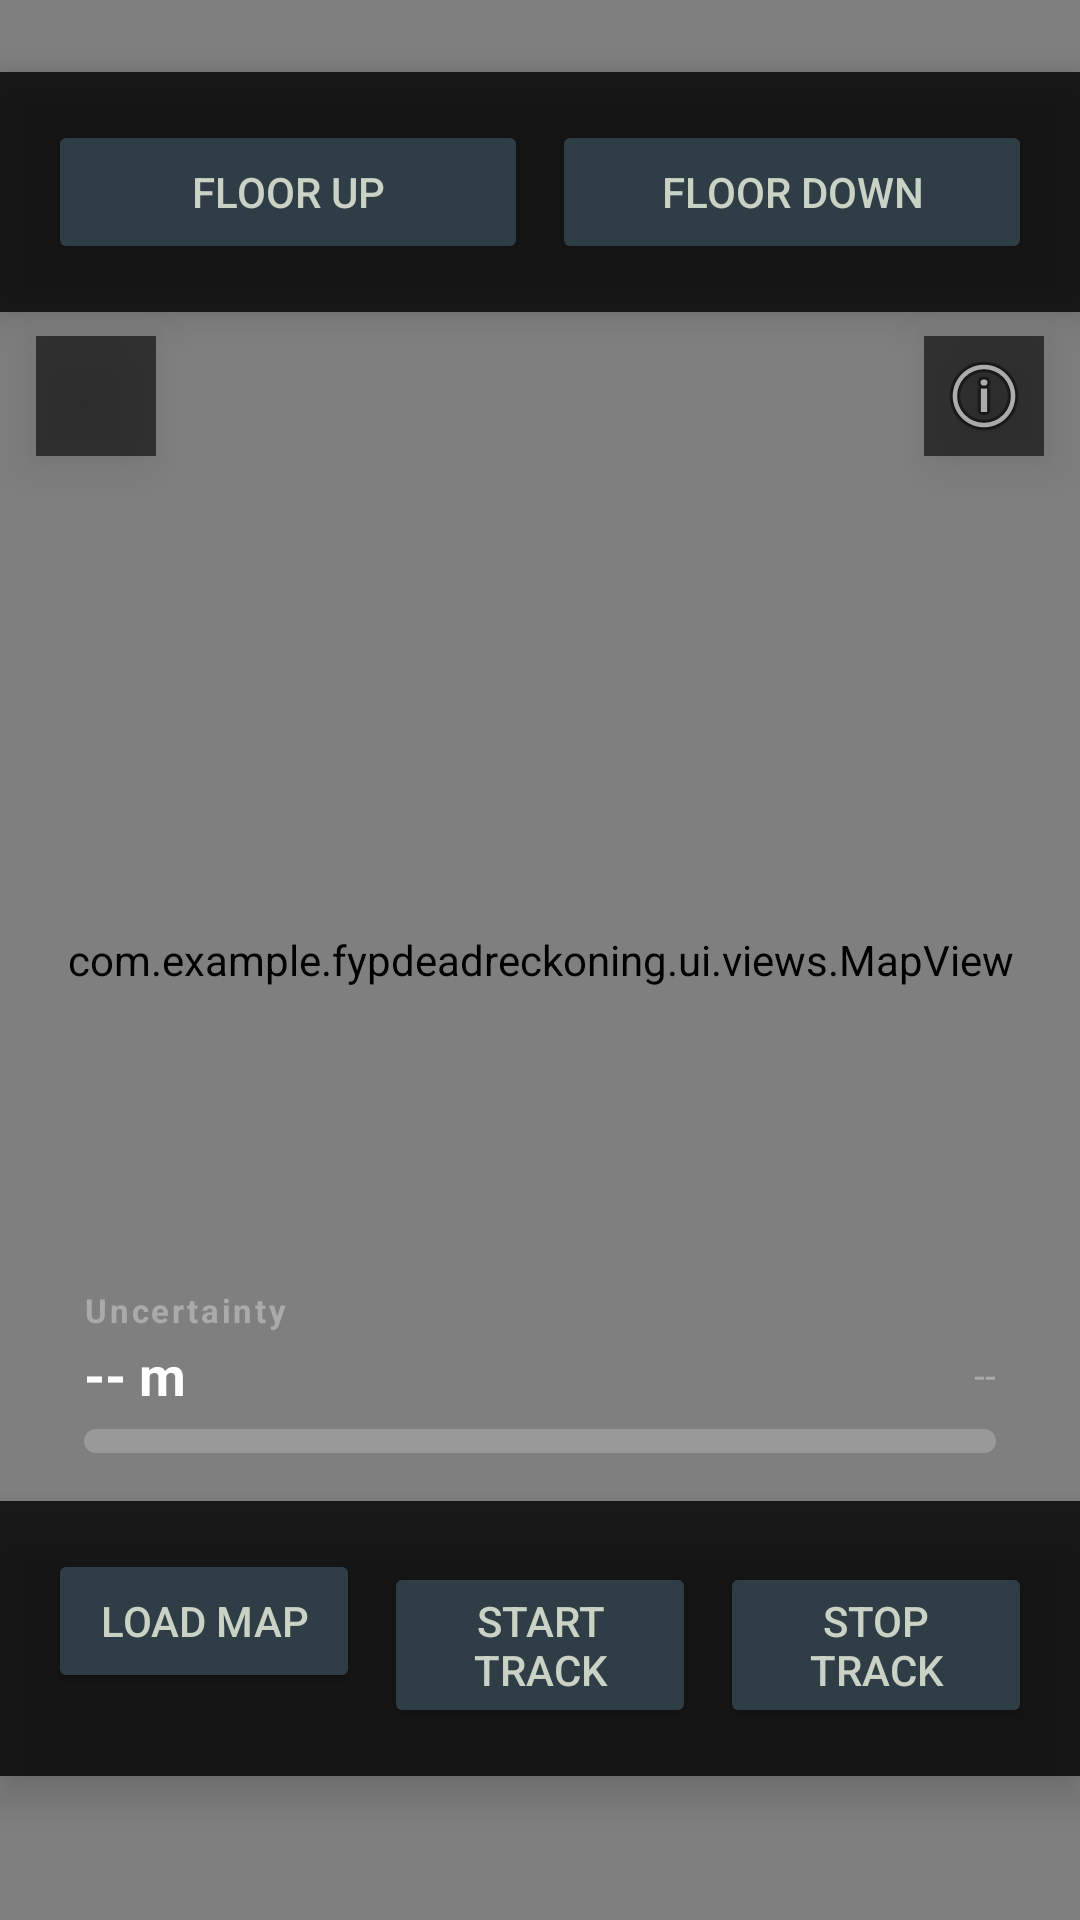

Produce the Android XML layout that renders to this screen, including the resource entries it uses.
<!-- AndroidManifest.xml: application theme Theme.FYPDeadReckoning -->
<!-- res/layout/fragment_home.xml -->
<?xml version="1.0" encoding="utf-8"?>
<RelativeLayout xmlns:android="http://schemas.android.com/apk/res/android"
    xmlns:tools="http://schemas.android.com/tools"
    android:layout_width="match_parent"
    android:layout_height="match_parent"
    xmlns:app="http://schemas.android.com/apk/res-auto"
    tools:context=".ui.home.HomeFragment"
    android:background="?attr/colorPrimary">

    <LinearLayout
        android:id="@+id/topControlPanel"
        android:layout_width="match_parent"
        android:layout_height="wrap_content"
        android:orientation="vertical"
        android:padding="12dp"
        android:layout_marginTop="24dp"
        android:background="#CC000000"
        android:elevation="8dp">

        
        <GridLayout
            android:layout_width="match_parent"
            android:layout_height="wrap_content"
            android:columnCount="2"
            android:rowCount="2">

            <Button
                android:id="@+id/upButton"
                android:layout_width="0dp"
                android:layout_height="wrap_content"
                android:layout_columnWeight="1"
                android:layout_margin="4dp"
                android:text="Floor Up"
                android:enabled="true"
                android:backgroundTint="?attr/colorAccent"
                android:textColor="?attr/colorOnSecondary"/>

            <Button
                android:id="@+id/downButton"
                android:layout_width="0dp"
                android:layout_height="wrap_content"
                android:layout_columnWeight="1"
                android:layout_margin="4dp"
                android:text="Floor Down"
                android:enabled="true"
                android:backgroundTint="?attr/colorAccent"
                android:textColor="?attr/colorOnSecondary"/>

        </GridLayout>

    </LinearLayout>

    <com.example.fypdeadreckoning.ui.views.MapView
        android:id="@+id/mapView"
        android:layout_width="match_parent"
        android:layout_height="match_parent"
        android:visibility="visible" />

    <ImageButton
        android:id="@+id/pinButton"
        android:layout_width="40dp"
        android:layout_height="40dp"
        android:layout_alignParentStart="true"
        android:layout_below="@id/topControlPanel"
        android:layout_marginTop="8dp"
        android:layout_marginStart="12dp"
        android:src="@drawable/add_location_24px"
        android:background="#99000000"
        android:padding="8dp"
        android:contentDescription="Toggle pin mode"
        android:elevation="12dp" />

    <ImageButton
        android:id="@+id/analyticsToggleButton"
        android:layout_width="40dp"
        android:layout_height="40dp"
        android:layout_alignParentEnd="true"
        android:layout_below="@id/topControlPanel"
        android:layout_marginTop="8dp"
        android:layout_marginEnd="12dp"
        android:src="@android:drawable/ic_menu_info_details"
        android:background="#99000000"
        android:padding="8dp"
        android:contentDescription="Toggle analytics overlay"
        android:elevation="12dp" />

    <include
        layout="@layout/analytics_overlay"
        android:layout_width="wrap_content"
        android:layout_height="wrap_content"
        android:layout_below="@id/topControlPanel"
        android:layout_marginTop="8dp"
        android:layout_marginStart="12dp"
        android:elevation="12dp" />

    
    <LinearLayout
        android:id="@+id/statsPanel"
        android:layout_width="match_parent"
        android:layout_height="wrap_content"
        android:layout_above="@id/bottomControlPanel"
        android:orientation="vertical"
        android:paddingHorizontal="16dp"
        android:paddingVertical="10dp"
        android:layout_marginHorizontal="12dp"
        android:layout_marginBottom="6dp"
        android:background="@drawable/stats_panel_background"
        android:elevation="8dp">

        <TextView
            android:id="@+id/uncertaintyLabel"
            android:layout_width="wrap_content"
            android:layout_height="wrap_content"
            android:text="Uncertainty"
            android:textColor="#AAAAAA"
            android:textSize="11sp"
            android:textStyle="bold"
            android:letterSpacing="0.08" />

        <LinearLayout
            android:layout_width="match_parent"
            android:layout_height="wrap_content"
            android:orientation="horizontal"
            android:gravity="center_vertical"
            android:layout_marginTop="2dp">

            <TextView
                android:id="@+id/uncertaintyValueText"
                android:layout_width="0dp"
                android:layout_height="wrap_content"
                android:layout_weight="1"
                android:text="-- m"
                android:textColor="#FFFFFF"
                android:textSize="18sp"
                android:textStyle="bold" />

            <TextView
                android:id="@+id/confidenceText"
                android:layout_width="wrap_content"
                android:layout_height="wrap_content"
                android:text="@string/dash"
                android:textColor="#AAAAAA"
                android:textSize="13sp" />
        </LinearLayout>

        
        <com.google.android.material.progressindicator.LinearProgressIndicator
            android:id="@+id/uncertaintyProgressBar"
            android:layout_width="match_parent"
            android:layout_height="wrap_content"
            android:layout_marginTop="6dp"
            android:max="100"
            android:progress="0"
            app:indicatorColor="@color/green_500"
            app:trackColor="#33FFFFFF"
            app:trackThickness="8dp"
            app:trackCornerRadius="4dp" />


    </LinearLayout>

    <LinearLayout
        android:id="@+id/bottomControlPanel"
        android:layout_width="match_parent"
        android:layout_height="wrap_content"
        android:layout_alignParentBottom="true"
        android:orientation="vertical"
        android:padding="12dp"
        android:layout_marginBottom="48dp"
        android:background="#CC000000"
        android:elevation="8dp">

        
        <GridLayout
            android:layout_width="match_parent"
            android:layout_height="wrap_content"
            android:columnCount="3"
            android:rowCount="2">

            <Button
                android:id="@+id/loadMapButton"
                android:layout_width="0dp"
                android:layout_height="wrap_content"
                android:layout_columnWeight="1"
                android:layout_margin="4dp"
                android:text="Load Map"
                android:backgroundTint="?attr/colorAccent"
                android:textColor="?attr/colorOnSecondary"/>

            <Button
                android:id="@+id/startTrackingButton"
                android:layout_width="0dp"
                android:layout_height="wrap_content"
                android:layout_columnWeight="1"
                android:layout_margin="4dp"
                android:text="Start Track"
                android:enabled="true"
                android:backgroundTint="?attr/colorAccent"
                android:textColor="?attr/colorOnSecondary"/>

            <Button
                android:id="@+id/stopTrackingButton"
                android:layout_width="0dp"
                android:layout_height="wrap_content"
                android:layout_columnWeight="1"
                android:layout_margin="4dp"
                android:text="Stop Track"
                android:enabled="true"
                android:backgroundTint="?attr/colorAccent"
                android:textColor="?attr/colorOnSecondary"/>

        </GridLayout>

    </LinearLayout>

</RelativeLayout>
<!-- res/layout/analytics_overlay.xml (included above) -->
<?xml version="1.0" encoding="utf-8"?>
<LinearLayout xmlns:android="http://schemas.android.com/apk/res/android"
    android:id="@+id/analyticsOverlay"
    android:layout_width="wrap_content"
    android:layout_height="wrap_content"
    android:orientation="vertical"
    android:padding="10dp"
    android:background="#99000000"
    android:visibility="gone">

    
    <TextView
        android:layout_width="wrap_content"
        android:layout_height="wrap_content"
        android:text="ANALYTICS"
        android:textColor="#00FF00"
        android:textSize="11sp"
        android:textStyle="bold"
        android:letterSpacing="0.12"
        android:layout_marginBottom="6dp" />

    
    <TextView
        android:id="@+id/analyticsDRPosition"
        android:layout_width="wrap_content"
        android:layout_height="wrap_content"
        android:text="DR: ---, ---"
        android:textColor="#DDDDDD"
        android:textSize="10sp"
        android:fontFamily="monospace" />

    
    <TextView
        android:id="@+id/analyticsHeading"
        android:layout_width="wrap_content"
        android:layout_height="wrap_content"
        android:text="HDG: M--- E--- F---"
        android:textColor="#DDDDDD"
        android:textSize="10sp"
        android:fontFamily="monospace" />

    
    <TextView
        android:id="@+id/analyticsSteps"
        android:layout_width="wrap_content"
        android:layout_height="wrap_content"
        android:text="Steps: 0"
        android:textColor="#DDDDDD"
        android:textSize="10sp"
        android:fontFamily="monospace" />

    
    <View
        android:layout_width="match_parent"
        android:layout_height="1dp"
        android:background="#44FFFFFF"
        android:layout_marginVertical="4dp" />

    
    <TextView
        android:id="@+id/analyticsGPSConfidence"
        android:layout_width="wrap_content"
        android:layout_height="wrap_content"
        android:text="GPS: --- (Acc- Cn0- San- Stal-)"
        android:textColor="#DDDDDD"
        android:textSize="10sp"
        android:fontFamily="monospace" />

    
    <TextView
        android:id="@+id/analyticsSatellites"
        android:layout_width="wrap_content"
        android:layout_height="wrap_content"
        android:text="Sats: 0  Cn0: --"
        android:textColor="#DDDDDD"
        android:textSize="10sp"
        android:fontFamily="monospace" />

    
    <TextView
        android:id="@+id/analyticsGPSAccuracy"
        android:layout_width="wrap_content"
        android:layout_height="wrap_content"
        android:text="GPS Acc: -- m"
        android:textColor="#DDDDDD"
        android:textSize="10sp"
        android:fontFamily="monospace" />

    
    <View
        android:layout_width="match_parent"
        android:layout_height="1dp"
        android:background="#44FFFFFF"
        android:layout_marginVertical="4dp" />

    
    
    <TextView
        android:id="@+id/analyticsPeers"
        android:layout_width="wrap_content"
        android:layout_height="wrap_content"
        android:text="Peers: 0"
        android:textColor="#DDDDDD"
        android:textSize="10sp"
        android:fontFamily="monospace" />

    <TextView
        android:id="@+id/analyticsPeersDetail"
        android:layout_width="wrap_content"
        android:layout_height="wrap_content"
        android:text=" trust=0 far=0"
        android:textColor="#AAAAAA"
        android:textSize="8sp"
        android:fontFamily="monospace" />

    
    <View
        android:layout_width="match_parent"
        android:layout_height="1dp"
        android:background="#44FFFFFF"
        android:layout_marginVertical="4dp" />

    
    <TextView
        android:id="@+id/analyticsPowerMode"
        android:layout_width="wrap_content"
        android:layout_height="wrap_content"
        android:text="Mode: NORMAL"
        android:textColor="#DDDDDD"
        android:textSize="10sp"
        android:fontFamily="monospace" />

</LinearLayout>
<!-- resources referenced by this layout -->
<resources>
  <color name="green_500">#4CAF50</color>
  <string name="dash">--</string>
  <style name="Theme.FYPDeadReckoning" parent="Theme.MaterialComponents.Light.NoActionBar">
          
          <item name="colorPrimary">@color/muted_teal</item>
          <item name="colorPrimaryVariant">@color/deep_teal</item>
          <item name="colorOnPrimary">@color/black</item>
          
          <item name="colorSecondary">@color/dark_slate_grey</item>
          <item name="colorSecondaryVariant">@color/charcoal_blue</item>
          <item name="colorOnSecondary">@color/ash_grey</item>
          
          <item name="android:statusBarColor">?attr/colorSecondaryVariant</item>
          
          <item name="colorAccent">@color/charcoal_blue</item>
      </style>
  <color name="muted_teal">#84a98c</color>
  <color name="deep_teal">#52796f</color>
  <color name="black">#FF000000</color>
  <color name="dark_slate_grey">#354f52</color>
  <color name="charcoal_blue">#2f3e46</color>
  <color name="ash_grey">#cad2c5</color>
</resources>
